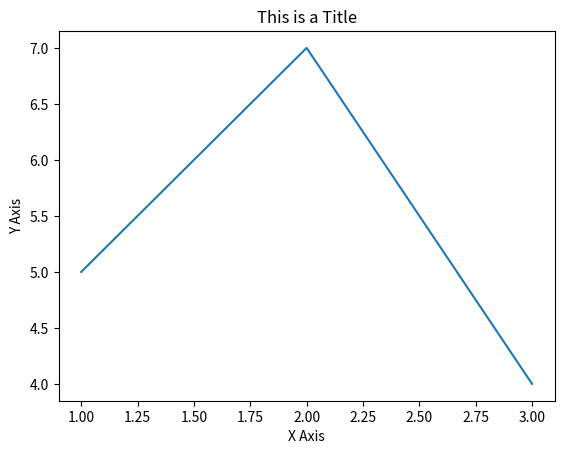

Reproduce this figure in Python.
#Draws labels for the axes using matplotlib

import matplotlib.pyplot as plt


x = [1, 2, 3]
y = [5, 7, 4]

plt.plot(x, y)
plt.xlabel('X Axis')
plt.ylabel('Y Axis')
plt.title('This is a Title')
plt.show()
